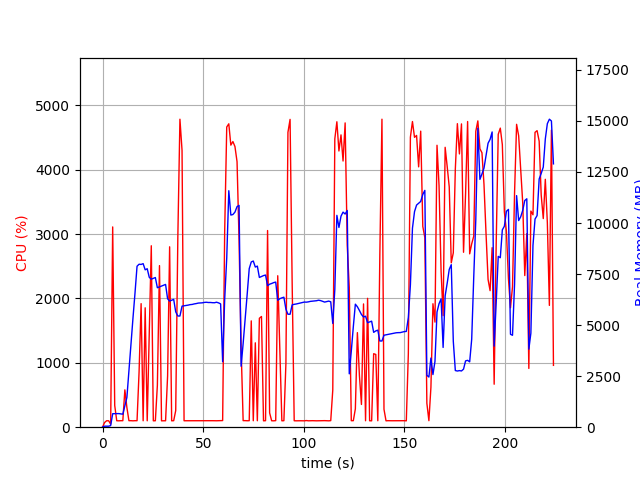

Source data for this figure (header and first rows):
elapsed_time, nproc, cpu, mem_real, mem_virtual
3.170967102050781e-05, 1, 0.0, 8.605, 3186
1.007, 1, 72.5, 49.61, 645.6
2.015, 1, 100.2, 49.61, 645.6
3.023, 1, 100.2, 49.61, 645.6
4.03, 2, 47.7, 78.98, 194.6
5.038, 1, 3112, 661.1, 4637
6.047, 1, 337.9, 662.2, 4637
7.053, 1, 100.4, 666.2, 4637
8.062, 1, 99.2, 666.2, 4637
9.069, 1, 101.2, 653.1, 4637
10.08, 1, 101.1, 637.6, 4637
11.09, 1, 580.3, 1055, 5113
12.1, 1, 305.2, 1459, 7089
13.1, 1, 101.3, 2758, 19015
14.11, 1, 101.2, 4049, 19015
15.12, 1, 99.2, 5344, 19015
16.13, 1, 101.2, 6573, 19015
17.14, 1, 100.9, 7884, 19015
18.15, 1, 859.4, 7982, 19095
19.16, 1, 1920, 7972, 19109
20.17, 1, 99.9, 8010, 19109
21.18, 1, 1855, 7708, 19109
22.19, 1, 99.5, 7761, 19109
23.2, 1, 1480, 7342, 19109
24.22, 1, 2820, 7250, 19109
25.22, 1, 99.3, 7290, 19109
26.23, 1, 100.2, 7330, 19109
27.24, 1, 652.1, 6831, 19109
28.29, 1, 2511, 6873, 19109
29.3, 1, 99.2, 6913, 19109
30.3, 1, 100.2, 6954, 19109
31.31, 1, 100.2, 6992, 19109
32.32, 1, 797.4, 6289, 19109
33.33, 1, 2803, 6177, 19112
34.34, 1, 99.2, 6220, 19112
35.34, 1, 101.2, 6260, 19112
36.35, 1, 257.9, 5649, 19112
37.4, 1, 2949, 5446, 19112
38.44, 1, 4786, 5446, 19112
39.49, 1, 4302, 5929, 19387
40.5, 1, 100.2, 5944, 19387
41.51, 1, 100.3, 5961, 19387
42.51, 1, 99.3, 5979, 19387
43.52, 1, 100.1, 6003, 19387
44.53, 1, 101.3, 6012, 19387
45.54, 1, 99.2, 6038, 19387
46.55, 1, 100.2, 6055, 19387
47.56, 1, 101.2, 6079, 19387
48.56, 1, 99.3, 6086, 19387
49.57, 1, 101.3, 6092, 19387
50.58, 1, 100.1, 6112, 19387
51.59, 1, 100.2, 6120, 19387
52.6, 1, 101.0, 6107, 19387
53.61, 1, 101.0, 6109, 19387
54.62, 1, 101.0, 6098, 19387
55.63, 1, 99.9, 6096, 19387
56.64, 1, 100.0, 6122, 19387
57.65, 1, 101.1, 6089, 19387
58.66, 1, 101.9, 6040, 19387
59.67, 1, 103.1, 3207, 19387
... 162 more rows
